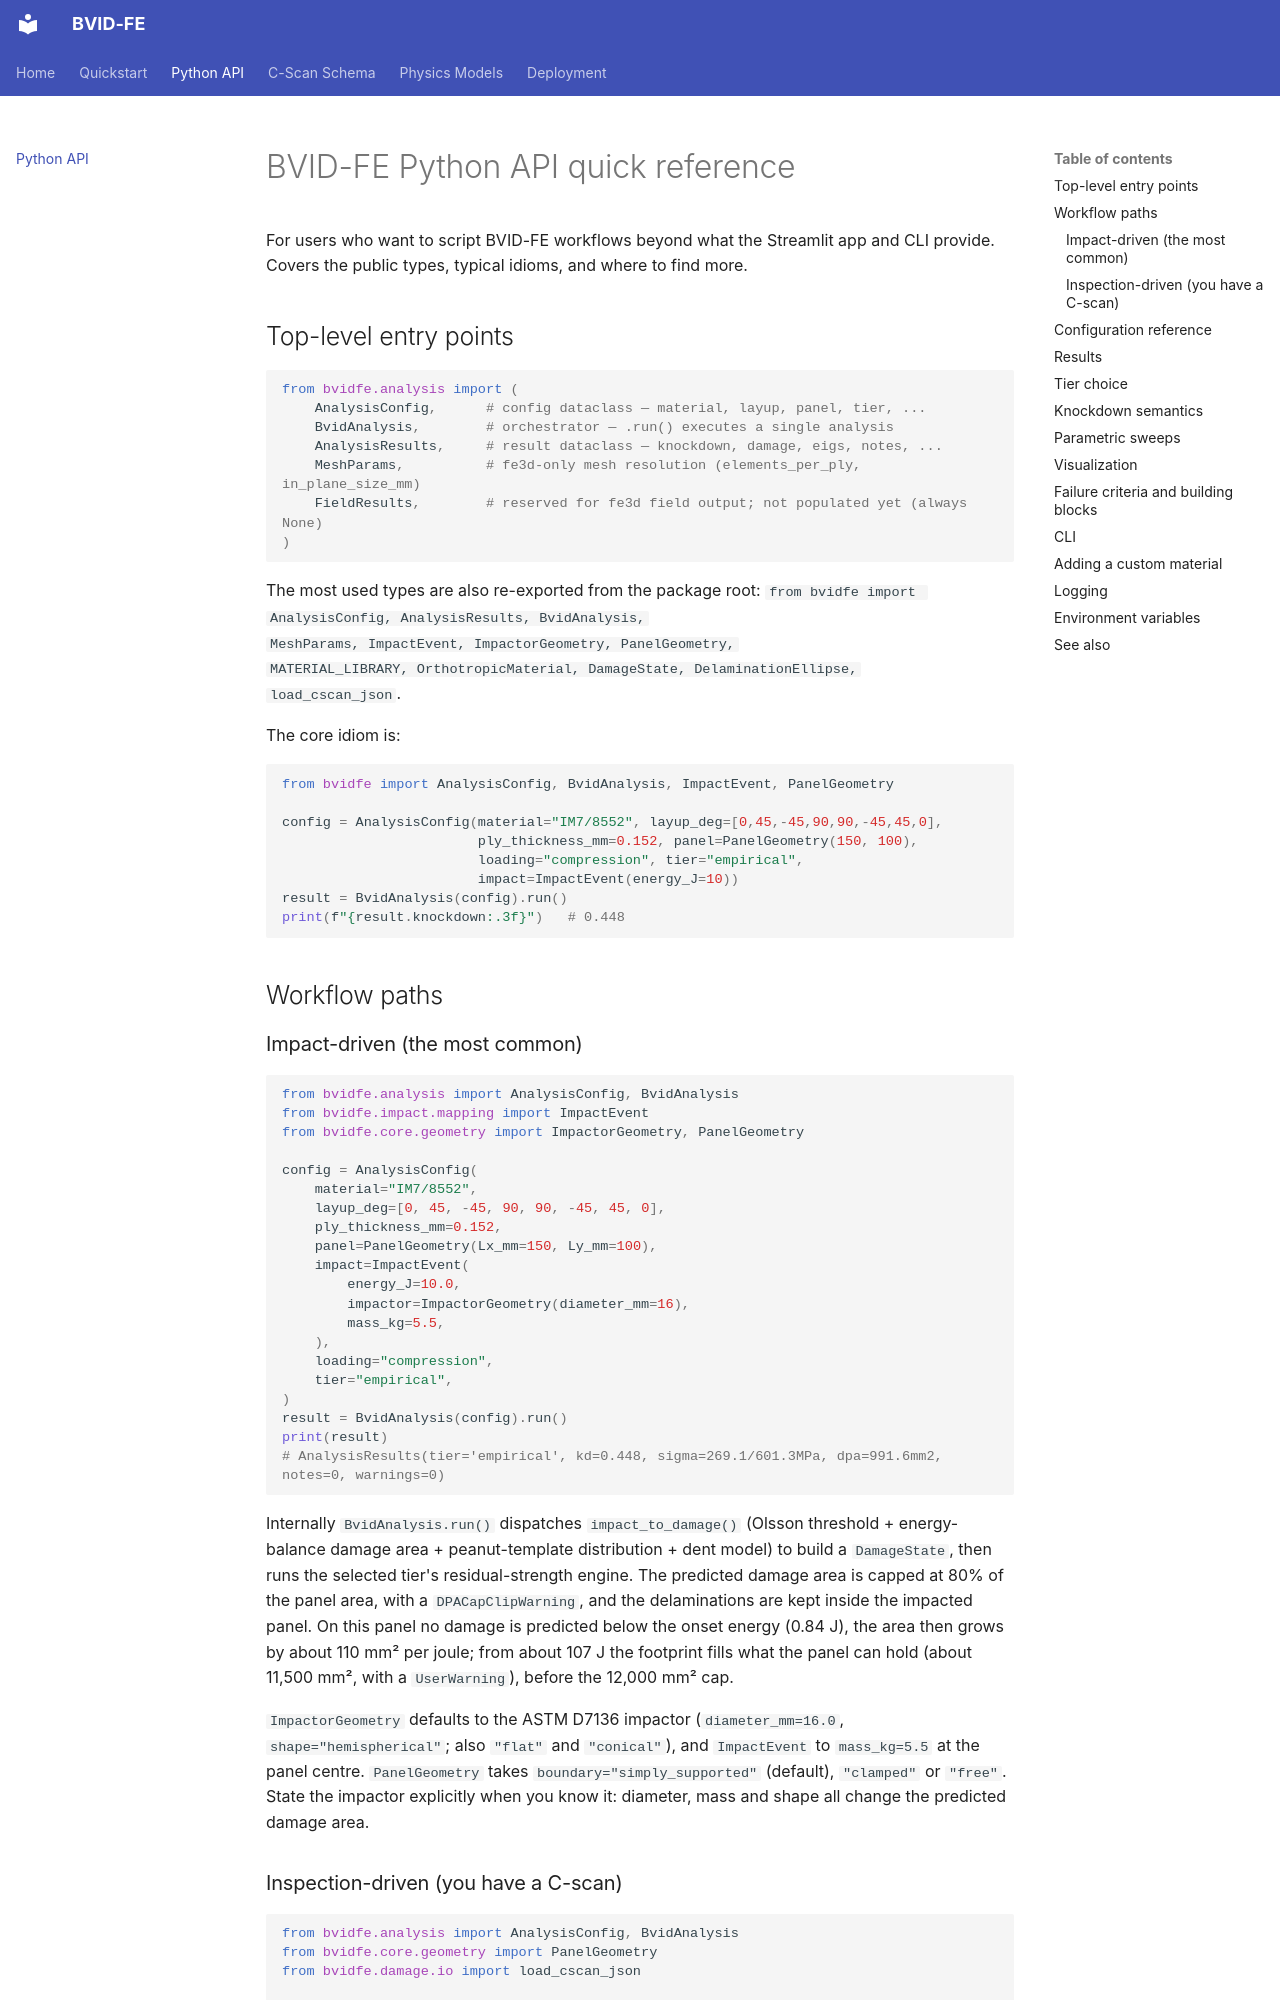

repository: elhajjar1/BVID-FE · page: python_api/index.html · generator: mkdocs

# BVID-FE Python API quick reference

For users who want to script BVID-FE workflows beyond what the Streamlit
app and CLI provide. Covers the public types, typical idioms, and where to
find more.

## Top-level entry points

```python
from bvidfe.analysis import (
    AnalysisConfig,      # config dataclass — material, layup, panel, tier, ...
    BvidAnalysis,        # orchestrator — .run() executes a single analysis
    AnalysisResults,     # result dataclass — knockdown, damage, eigs, notes, ...
    MeshParams,          # fe3d-only mesh resolution (elements_per_ply, in_plane_size_mm)
    FieldResults,        # reserved for fe3d field output; not populated yet (always None)
)
```

The most used types are also re-exported from the package root:
`from bvidfe import AnalysisConfig, AnalysisResults, BvidAnalysis,
MeshParams, ImpactEvent, ImpactorGeometry, PanelGeometry,
MATERIAL_LIBRARY, OrthotropicMaterial, DamageState, DelaminationEllipse,
load_cscan_json`.

The core idiom is:

```python
from bvidfe import AnalysisConfig, BvidAnalysis, ImpactEvent, PanelGeometry

config = AnalysisConfig(material="IM7/8552", layup_deg=[0,45,-45,90,90,-45,45,0],
                        ply_thickness_mm=0.152, panel=PanelGeometry(150, 100),
                        loading="compression", tier="empirical",
                        impact=ImpactEvent(energy_J=10))
result = BvidAnalysis(config).run()
print(f"{result.knockdown:.3f}")   # 0.448
```

## Workflow paths

### Impact-driven (the most common)

```python
from bvidfe.analysis import AnalysisConfig, BvidAnalysis
from bvidfe.impact.mapping import ImpactEvent
from bvidfe.core.geometry import ImpactorGeometry, PanelGeometry

config = AnalysisConfig(
    material="IM7/8552",
    layup_deg=[0, 45, -45, 90, 90, -45, 45, 0],
    ply_thickness_mm=0.152,
    panel=PanelGeometry(Lx_mm=150, Ly_mm=100),
    impact=ImpactEvent(
        energy_J=10.0,
        impactor=ImpactorGeometry(diameter_mm=16),
        mass_kg=5.5,
    ),
    loading="compression",
    tier="empirical",
)
result = BvidAnalysis(config).run()
print(result)
# AnalysisResults(tier='empirical', kd=0.448, sigma=269.1/601.3MPa, dpa=991.6mm2, notes=0, warnings=0)
```

Internally `BvidAnalysis.run()` dispatches `impact_to_damage()` (Olsson
threshold + energy-balance damage area + peanut-template distribution +
dent model) to build a `DamageState`, then runs the selected tier's
residual-strength engine. The predicted damage area is capped at 80% of
the panel area, with a `DPACapClipWarning`, and the delaminations are kept
inside the impacted panel. On this panel no damage is predicted below
the onset energy (0.84 J), the area then grows by about 110 mm² per joule;
from about 107 J the footprint fills what the panel can hold (about
11,500 mm², with a `UserWarning`), before the 12,000 mm² cap.

`ImpactorGeometry` defaults to the ASTM D7136 impactor (`diameter_mm=16.0`,
`shape="hemispherical"`; also `"flat"` and `"conical"`), and `ImpactEvent`
to `mass_kg=5.5` at the panel centre. `PanelGeometry` takes
`boundary="simply_supported"` (default), `"clamped"` or `"free"`. State the
impactor explicitly when you know it: diameter, mass and shape all change
the predicted damage area.
